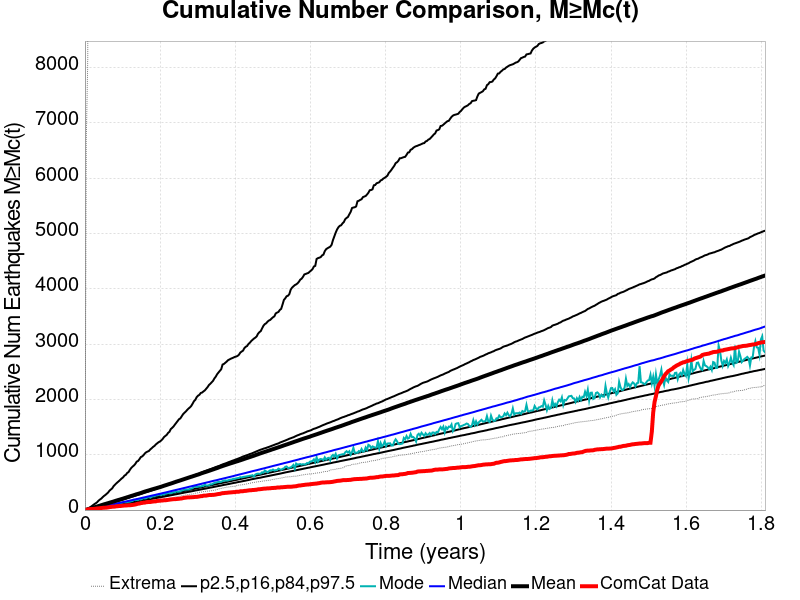

The file beside this chart, header and first rows:
Time (years), ComCat Data, Simulation Mean, Simulation Median, Simulation Mode, Simulation Minimum, Simulation Maximum, 2.5 %-ile, 16 %-ile, 84 %-ile, 97.5 %-ile
0.0, 0.0, 0.0, 0.0, 0.0, 0.0, 0.0, 0.0, 0.0, 0.0, 0.0
0.003626, 6.0, 6.19, 4.0, 4.0, 0.0, 6702, 1.0, 2.0, 7.0, 13.0
0.007252, 9.0, 12.46, 9.0, 9.0, 0.0, 8035, 3.0, 6.0, 13.0, 25.0
0.01088, 17.0, 20.5, 14.0, 13.0, 2.0, 13177, 6.0, 10.0, 20.0, 39.0
0.0145, 18.0, 27.96, 19.0, 17.0, 4.0, 16986, 10.0, 14.0, 26.0, 53.0
0.01813, 19.0, 35.34, 24.0, 22.0, 5.0, 18626, 13.0, 18.0, 32.0, 72.0
0.02176, 20.0, 42.08, 29.0, 26.0, 10.0, 19647, 17.0, 22.0, 39.0, 90.0
0.02538, 22.0, 50.53, 34.0, 30.0, 13.0, 20411, 21.0, 26.0, 45.0, 109.0
0.02901, 25.0, 57.53, 39.0, 37.0, 14.0, 21052, 24.0, 31.0, 52.0, 124.0
0.03263, 29.0, 64.57, 44.0, 40.0, 17.0, 23269, 28.0, 35.0, 58.0, 143.0
0.03626, 31.0, 72.29, 49.0, 48.0, 19.0, 24615, 32.0, 39.0, 65.0, 170.0
0.03989, 34.0, 79.87, 54.0, 54.0, 22.0, 25662, 36.0, 44.0, 71.0, 190.0
0.04351, 37.0, 87.71, 59.0, 59.0, 26.0, 26569, 40.0, 48.0, 78.0, 208.0
0.04714, 40.0, 95.33, 64.0, 62.0, 28.0, 27246, 44.0, 53.0, 85.0, 233.0
0.05076, 42.0, 103.2, 69.0, 62.0, 30.0, 27879, 48.0, 57.0, 92.0, 255.0
0.05439, 43.0, 110.1, 75.0, 73.0, 32.0, 28364, 52.0, 62.0, 99.0, 273.0
0.05802, 45.0, 117.3, 80.0, 79.0, 32.0, 28785, 56.0, 66.0, 105.0, 295.0
0.06164, 48.0, 124.7, 85.0, 80.0, 33.0, 29172, 60.0, 71.0, 112.0, 317.0
0.06527, 53.0, 132.2, 90.0, 86.0, 36.0, 29625, 64.0, 76.0, 119.0, 350.0
0.06889, 57.0, 139.5, 96.0, 87.0, 37.0, 29968, 69.0, 80.0, 126.0, 372.0
0.07252, 60.0, 146.8, 101.0, 93.0, 38.0, 30262, 73.0, 85.0, 134.0, 392.0
0.07615, 63.0, 154, 106.0, 101.0, 43.0, 30574, 77.0, 90.0, 141.0, 431.0
0.07977, 63.0, 162.7, 112.0, 102.0, 45.0, 31074, 81.0, 94.0, 148.0, 457.0
0.0834, 68.0, 170.3, 117.0, 111.0, 49.0, 31395, 86.0, 99.0, 155.0, 482.0
0.08702, 70.0, 177.9, 123.0, 115.0, 52.0, 31660, 90.0, 104.0, 163.0, 504.0
0.09065, 73.0, 185.2, 128.0, 117.0, 53.0, 31892, 94.0, 109.0, 170.0, 525.0
0.09428, 73.0, 192.6, 133.0, 127.0, 57.0, 32107, 99.0, 113.0, 178.0, 549.0
0.0979, 77.0, 200.2, 139.0, 132.0, 65.0, 32285, 103.0, 118.0, 185.0, 572.0
0.1015, 79.0, 207.2, 144.0, 139.0, 68.0, 32499, 107.0, 123.0, 192.0, 591.0
0.1052, 82.0, 215.5, 150.0, 144.0, 70.0, 32711, 112.0, 128.0, 200.0, 623.0
0.1088, 82.0, 222.8, 155.0, 138.0, 81.0, 32871, 116.0, 132.0, 207.0, 637.0
0.1124, 85.0, 231, 160.0, 143.0, 87.0, 33065, 120.0, 137.0, 216.0, 671.0
0.116, 87.0, 238.3, 166.0, 150.0, 94.0, 33223, 125.0, 142.0, 223.0, 687.0
0.1197, 87.0, 247.2, 171.0, 152.0, 98.0, 33360, 129.0, 147.0, 231.0, 728.0
0.1233, 90.0, 254.8, 177.0, 160.0, 106.0, 33538, 133.0, 152.0, 240.0, 762.0
0.1269, 93.0, 262.2, 182.0, 165.0, 113.0, 33717, 138.0, 157.0, 247.0, 787.0
0.1305, 97.0, 269.8, 188.0, 187.0, 113.0, 33874, 143.0, 162.0, 254.0, 807.0
0.1342, 101.0, 278.6, 193.0, 179.0, 116.0, 34032, 147.0, 166.0, 262.0, 836.0
0.1378, 108.0, 285.9, 199.0, 183.0, 118.0, 34177, 152.0, 171.0, 270.0, 876.0
0.1414, 116.0, 293.1, 204.0, 184.0, 120.0, 34300, 156.0, 176.0, 277.0, 888.0
0.145, 118.0, 300.6, 210.0, 197.0, 126.0, 34423, 161.0, 181.0, 285.0, 920.0
0.1487, 126.0, 308.2, 215.0, 191.0, 128.0, 34561, 165.0, 186.0, 293.0, 958.0
0.1523, 129.0, 316.9, 221.0, 203.0, 133.0, 34688, 169.0, 191.0, 300.0, 970.0
0.1559, 134.0, 326.1, 227.0, 215.0, 137.0, 34788, 174.0, 196.0, 309.0, 993.0
0.1595, 135.0, 334, 232.0, 210.0, 145.0, 34891, 179.0, 201.0, 317.0, 1025
0.1632, 142.0, 341.7, 238.0, 215.0, 149.0, 35009, 184.0, 206.0, 324.0, 1046
0.1668, 144.0, 349.1, 244.0, 230.0, 156.0, 35142, 189.0, 211.0, 332.0, 1058
0.1704, 146.0, 356, 249.0, 234.0, 158.0, 35266, 193.0, 216.0, 340.0, 1070
0.174, 146.0, 363.8, 255.0, 224.0, 160.0, 35377, 198.0, 221.0, 348.0, 1098
0.1777, 151.0, 371.7, 261.0, 239.0, 161.0, 35470, 202.0, 226.0, 356.0, 1118
0.1813, 154.0, 378.8, 266.0, 250.0, 167.0, 35544, 206.0, 231.0, 364.0, 1142
0.1849, 157.0, 385.7, 271.0, 250.0, 171.0, 35653, 211.0, 236.0, 372.0, 1159
0.1886, 158.0, 392.8, 277.0, 263.0, 173.0, 35750, 215.0, 241.0, 382.0, 1186
0.1922, 165.0, 400.1, 283.0, 266.0, 177.0, 35822, 220.0, 246.0, 389.0, 1206
0.1958, 167.0, 407.7, 289.0, 273.0, 180.0, 35899, 225.0, 251.0, 399.0, 1226
0.1994, 169.0, 414.7, 294.0, 278.0, 183.0, 36000, 229.0, 256.0, 406.0, 1239
0.2031, 172.0, 422.6, 300.0, 270.0, 188.0, 36063, 234.0, 261.0, 415.0, 1259
0.2067, 173.0, 430.7, 306.0, 288.0, 193.0, 36130, 239.0, 266.0, 424.0, 1284
0.2103, 177.0, 439.3, 312.0, 279.0, 199.0, 36192, 243.0, 271.0, 433.0, 1319
0.2139, 177.0, 447.3, 317.0, 296.0, 202.0, 36250, 248.0, 276.0, 442.0, 1340
... 440 more rows
